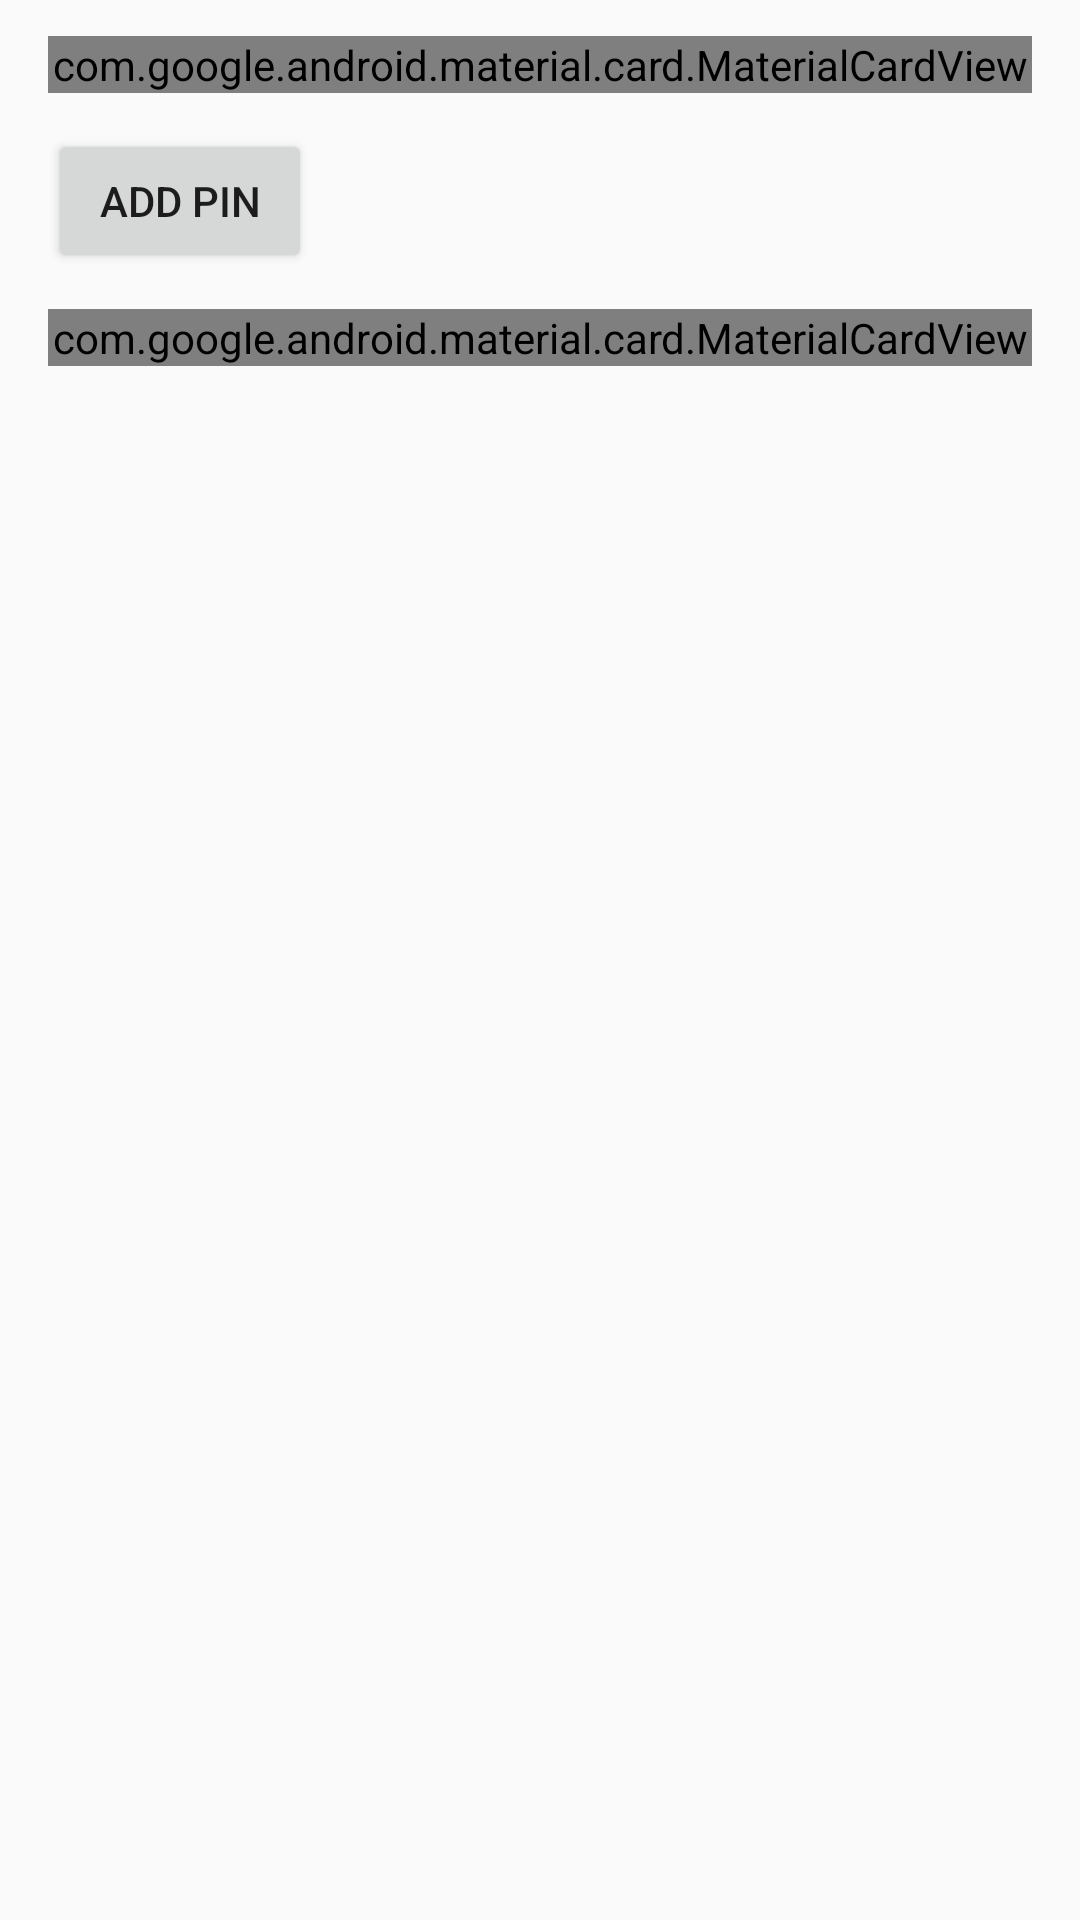

Produce the Android XML layout that renders to this screen, including the resource entries it uses.
<!-- AndroidManifest.xml: application theme Theme.PicoLight -->
<!-- res/layout/fragment_pins.xml -->
<?xml version="1.0" encoding="utf-8"?>
<ScrollView xmlns:android="http://schemas.android.com/apk/res/android"
    android:layout_width="match_parent"
    android:layout_height="match_parent">

    <LinearLayout
        android:layout_width="match_parent"
        android:layout_height="wrap_content"
        android:orientation="vertical"
        android:paddingVertical="6dp">

        <com.google.android.material.card.MaterialCardView
            android:id="@+id/empty"
            style="@style/Card">

            <TextView
                android:layout_width="match_parent"
                android:layout_height="wrap_content"
                android:text="No pins set up yet. Add the pins your lights or sensors are wired to." />
        </com.google.android.material.card.MaterialCardView>

        
        <LinearLayout
            android:id="@+id/pins"
            android:layout_width="match_parent"
            android:layout_height="wrap_content"
            android:orientation="vertical" />

        <Button
            android:id="@+id/add"
            android:layout_width="wrap_content"
            android:layout_height="wrap_content"
            android:layout_marginHorizontal="16dp"
            android:layout_marginVertical="6dp"
            android:text="Add pin" />

        <com.google.android.material.card.MaterialCardView style="@style/Card">

            <LinearLayout
                android:layout_width="match_parent"
                android:layout_height="wrap_content"
                android:orientation="vertical">

                <TextView
                    style="@style/CardTitle"
                    android:text="Analog inputs" />

                <TextView
                    android:id="@+id/adc"
                    android:layout_width="wrap_content"
                    android:layout_height="wrap_content"
                    android:visibility="gone" />

                <Button
                    android:id="@+id/read_adc"
                    style="@style/OutlinedButton"
                    android:layout_marginTop="8dp"
                    android:text="Read" />
            </LinearLayout>
        </com.google.android.material.card.MaterialCardView>
    </LinearLayout>
</ScrollView>
<!-- resources referenced by this layout -->
<resources>
  <style name="Card" parent="Widget.Material3.CardView.Filled">
          <item name="android:layout_width">match_parent</item>
          <item name="android:layout_height">wrap_content</item>
          <item name="android:layout_marginHorizontal">16dp</item>
          <item name="android:layout_marginVertical">6dp</item>
          <item name="contentPadding">16dp</item>
      </style>
  <style name="CardTitle">
          <item name="android:layout_width">wrap_content</item>
          <item name="android:layout_height">wrap_content</item>
          <item name="android:textAppearance">?attr/textAppearanceTitleMedium</item>
      </style>
  <style name="OutlinedButton" parent="Widget.Material3.Button.OutlinedButton">
          <item name="android:layout_width">wrap_content</item>
          <item name="android:layout_height">wrap_content</item>
      </style>
  <style name="Theme.PicoLight" parent="android:Theme.Material.Light.NoActionBar" />
</resources>
